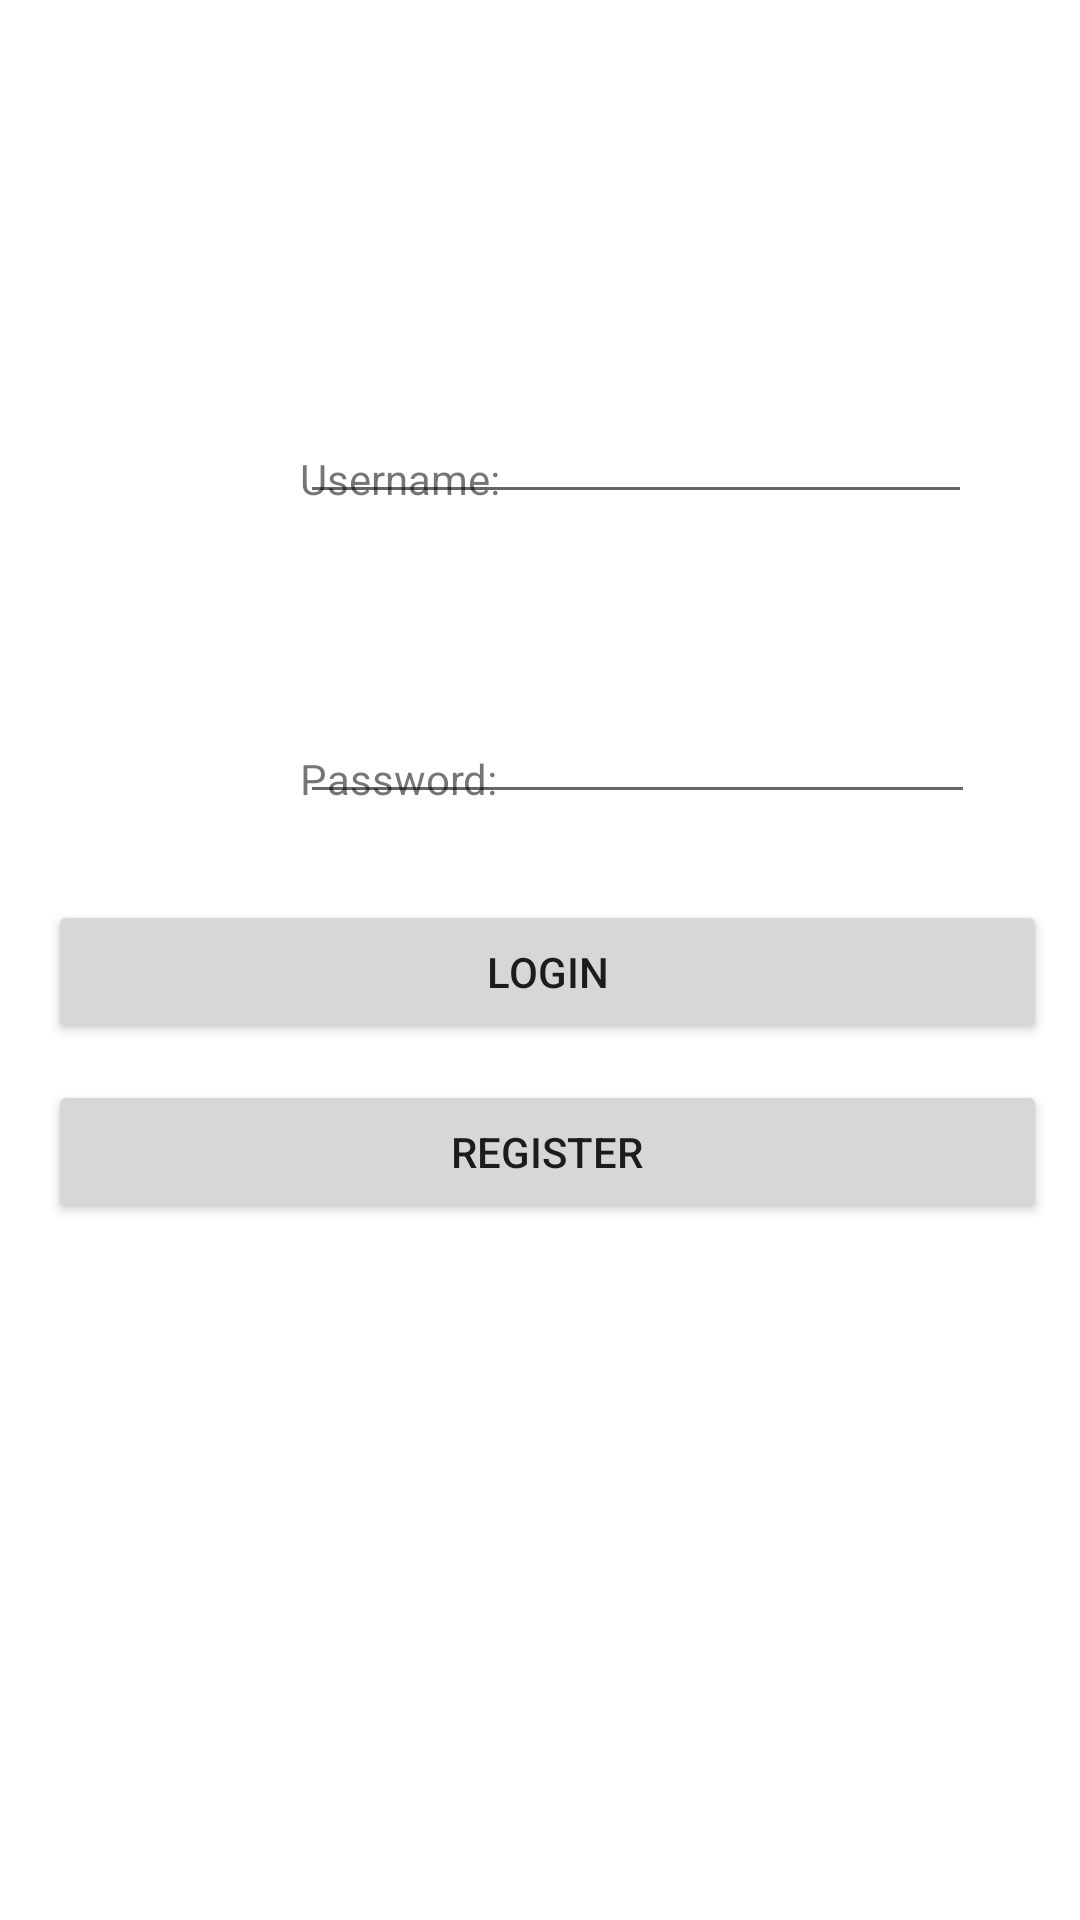

Write the Android layout XML for this screen, with the resource values it uses.
<!-- AndroidManifest.xml: application theme Theme.MyApplication -->
<!-- res/layout/activity_main.xml -->
<?xml version="1.0" encoding="utf-8"?>
<RelativeLayout
    xmlns:android="http://schemas.android.com/apk/res/android"
    xmlns:app="http://schemas.android.com/apk/res-auto"
    xmlns:tools="http://schemas.android.com/tools"
    android:layout_width="match_parent"
    android:layout_height="match_parent"
    android:background="@color/white"
    tools:context=".MainActivity">


    <TextView
        android:layout_width="wrap_content"
        android:layout_height="wrap_content"
        android:layout_marginStart="30dp"
        android:layout_marginLeft="100dp"
        android:layout_marginTop="150dp"
        android:text="Username: " />

    <EditText
        android:id="@+id/username"
        android:layout_width="224dp"
        android:layout_height="wrap_content"
        android:layout_marginStart="100dp"
        android:layout_marginLeft="100dp"
        android:layout_marginTop="130dp"
        android:layout_marginBottom="20dp" />

    <TextView
        android:layout_width="wrap_content"
        android:layout_height="wrap_content"
        android:layout_marginStart="30dp"
        android:layout_marginLeft="100dp"
        android:layout_marginTop="250dp"
        android:text="Password: " />

    <EditText
        android:id="@+id/password"
        android:layout_width="225dp"
        android:layout_height="wrap_content"
        android:layout_marginLeft="100dp"
        android:layout_marginTop="230dp"
        android:layout_marginBottom="10dp"
        android:inputType="textPassword" />

    <Button
        android:id="@+id/login"
        android:layout_width="match_parent"
        android:layout_height="wrap_content"
        android:layout_alignParentStart="true"
        android:layout_alignParentLeft="true"
        android:layout_alignParentEnd="true"
        android:layout_alignParentRight="true"
        android:layout_marginStart="16dp"
        android:layout_marginLeft="16dp"
        android:layout_marginTop="300dp"
        android:layout_marginEnd="11dp"
        android:layout_marginRight="11dp"
        android:text="Login"
        tools:visibility="visible" />

    <Button
        android:id="@+id/register"
        android:layout_width="match_parent"
        android:layout_height="wrap_content"
        android:layout_alignParentStart="true"
        android:layout_alignParentLeft="true"
        android:layout_alignParentEnd="true"
        android:layout_alignParentRight="true"
        android:layout_marginStart="16dp"
        android:layout_marginLeft="16dp"
        android:layout_marginTop="360dp"
        android:layout_marginEnd="11dp"
        android:layout_marginRight="11dp"
        android:text="Register"
        tools:visibility="visible" />

</RelativeLayout>
<!-- resources referenced by this layout -->
<resources>
  <color name="white">#FFFFFFFF</color>
  <style name="Theme.MyApplication" parent="Theme.MaterialComponents.DayNight.DarkActionBar">
          
          <item name="colorPrimary">@color/teal_700</item>
          <item name="colorPrimaryVariant">@color/grey_5a5</item>
          <item name="colorOnPrimary">@color/white</item>
          
          <item name="colorSecondary">@color/teal_700</item>
          <item name="colorSecondaryVariant">@color/grey_5a5</item>
          <item name="colorOnSecondary">@color/white</item>
          
          <item name="android:statusBarColor" tools:targetApi="l">?attr/colorPrimaryVariant</item>
          
      </style>
  <color name="teal_700">#FF018786</color>
  <color name="grey_5a5">#5a5a5a</color>
</resources>
